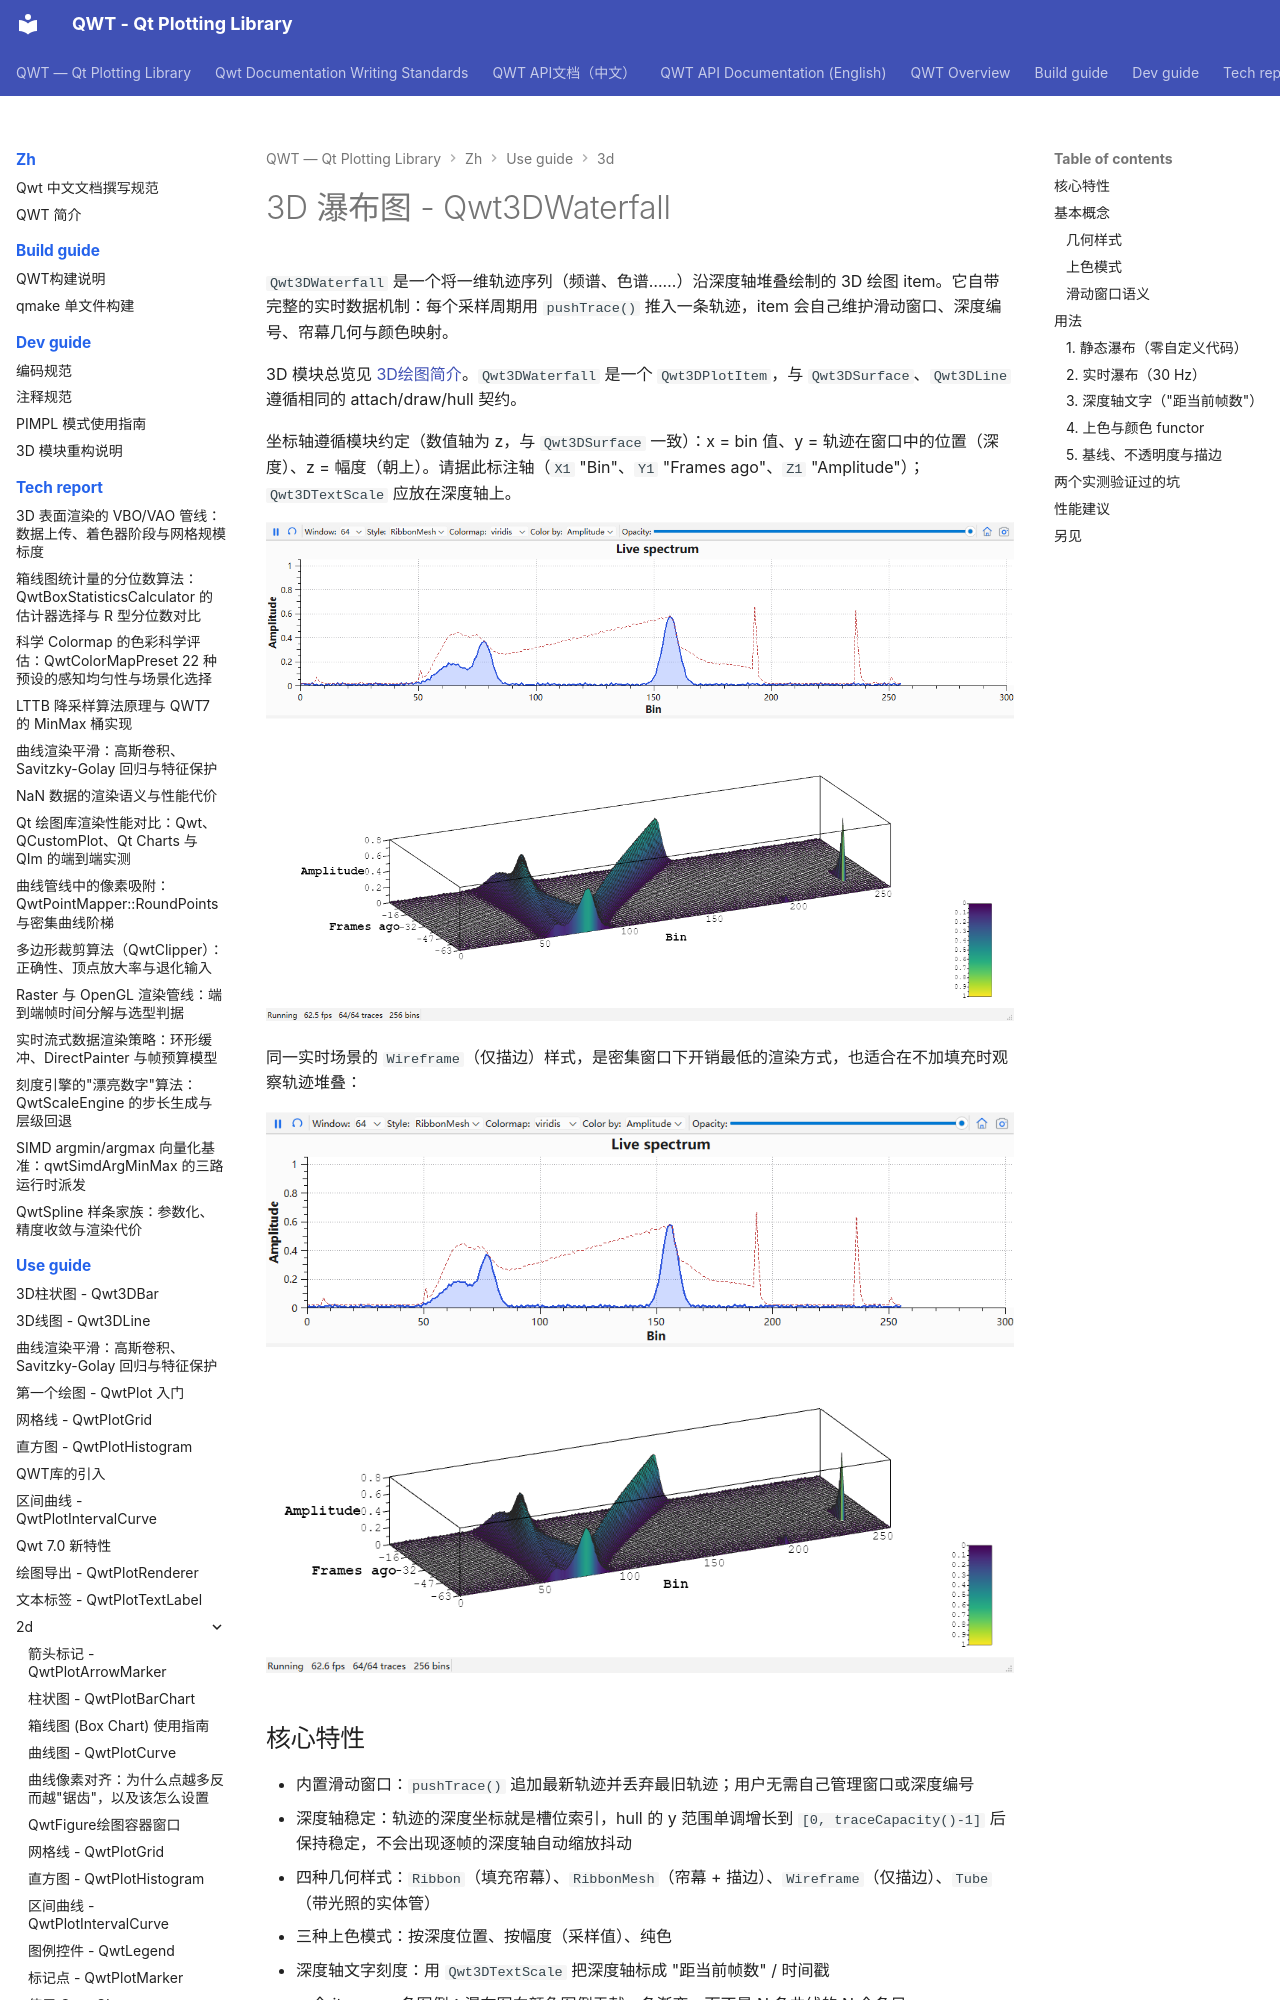

repository: czyt1988/QWT · page: zh/use-guide/3d/3d-waterfall/index.html · generator: mkdocs

# 3D 瀑布图 - Qwt3DWaterfall

`Qwt3DWaterfall` 是一个将一维轨迹序列（频谱、色谱……）沿深度轴堆叠绘制的 3D 绘图 item。它自带完整的实时数据机制：每个采样周期用 `pushTrace()` 推入一条轨迹，item 会自己维护滑动窗口、深度编号、帘幕几何与颜色映射。

3D 模块总览见 [3D绘图简介](3d-plot.md)。`Qwt3DWaterfall` 是一个 `Qwt3DPlotItem`，与 `Qwt3DSurface`、`Qwt3DLine` 遵循相同的 attach/draw/hull 契约。

坐标轴遵循模块约定（数值轴为 z，与 `Qwt3DSurface` 一致）：x = bin 值、y = 轨迹在窗口中的位置（深度）、z = 幅度（朝上）。请据此标注轴（`X1` "Bin"、`Y1` "Frames ago"、`Z1` "Amplitude"）；`Qwt3DTextScale` 应放在深度轴上。

![waterfall3D 示例](../../../assets/screenshots-3D/waterfall3D.png)

同一实时场景的 `Wireframe`（仅描边）样式，是密集窗口下开销最低的渲染方式，也适合在不加填充时观察轨迹堆叠：

![waterfall3D Wireframe 样式](../../../assets/screenshots-3D/waterfall3D-2.png)

## 核心特性

- 内置滑动窗口：`pushTrace()` 追加最新轨迹并丢弃最旧轨迹；用户无需自己管理窗口或深度编号
- 深度轴稳定：轨迹的深度坐标就是槽位索引，hull 的 y 范围单调增长到 `[0, traceCapacity()-1]` 后保持稳定，不会出现逐帧的深度轴自动缩放抖动
- 四种几何样式：`Ribbon`（填充帘幕）、`RibbonMesh`（帘幕 + 描边）、`Wireframe`（仅描边）、`Tube`（带光照的实体管）
- 三种上色模式：按深度位置、按幅度（采样值）、纯色
- 深度轴文字刻度：用 `Qwt3DTextScale` 把深度轴标成 "距当前帧数" / 时间戳
- 一个 item = 一条图例：瀑布图向颜色图例贡献一条渐变，而不是 N 条曲线的 N 个条目
- 主题集成：由 `Qwt3DTheme::applyToItem()` 识别

## 基本概念

### 几何样式

| 样式 | 说明 |
|------|------|
| `Qwt3DWaterfall::Ribbon` | 从基线填充到轨迹的帘幕（默认）。经典瀑布外观。 |
| `Qwt3DWaterfall::RibbonMesh` | 帘幕 + 顶部折线描边。描边固定在填充之后绘制，与 item 的 z 值无关。 |
| `Qwt3DWaterfall::Wireframe` | 仅折线描边，无填充。开销最低。 |
| `Qwt3DWaterfall::Tube` | 每条轨迹扫掠成带光照的实体管，截面在视图空间为正圆（与 `Qwt3DLine::Tube` 同一构造方式）。密集轨迹会降采样到 ≤129 个环站；开销最高的样式。 |

### 上色模式

| 模式 | 说明 |
|------|------|
| `Qwt3DWaterfall::ByDepth` | colormap 按轨迹在窗口中的位置取色（默认）。每条帘幕为单色。 |
| `Qwt3DWaterfall::ByAmplitude` | colormap 按采样值取色，即常见的"频谱强度"外观。会自动把 `Qwt3DColorMapColor` functor 切到 z 坐标（`setSourceAxis(ColorFromZ)`）。 |
| `Qwt3DWaterfall::Solid` | `setColor()` 指定的纯色。 |
